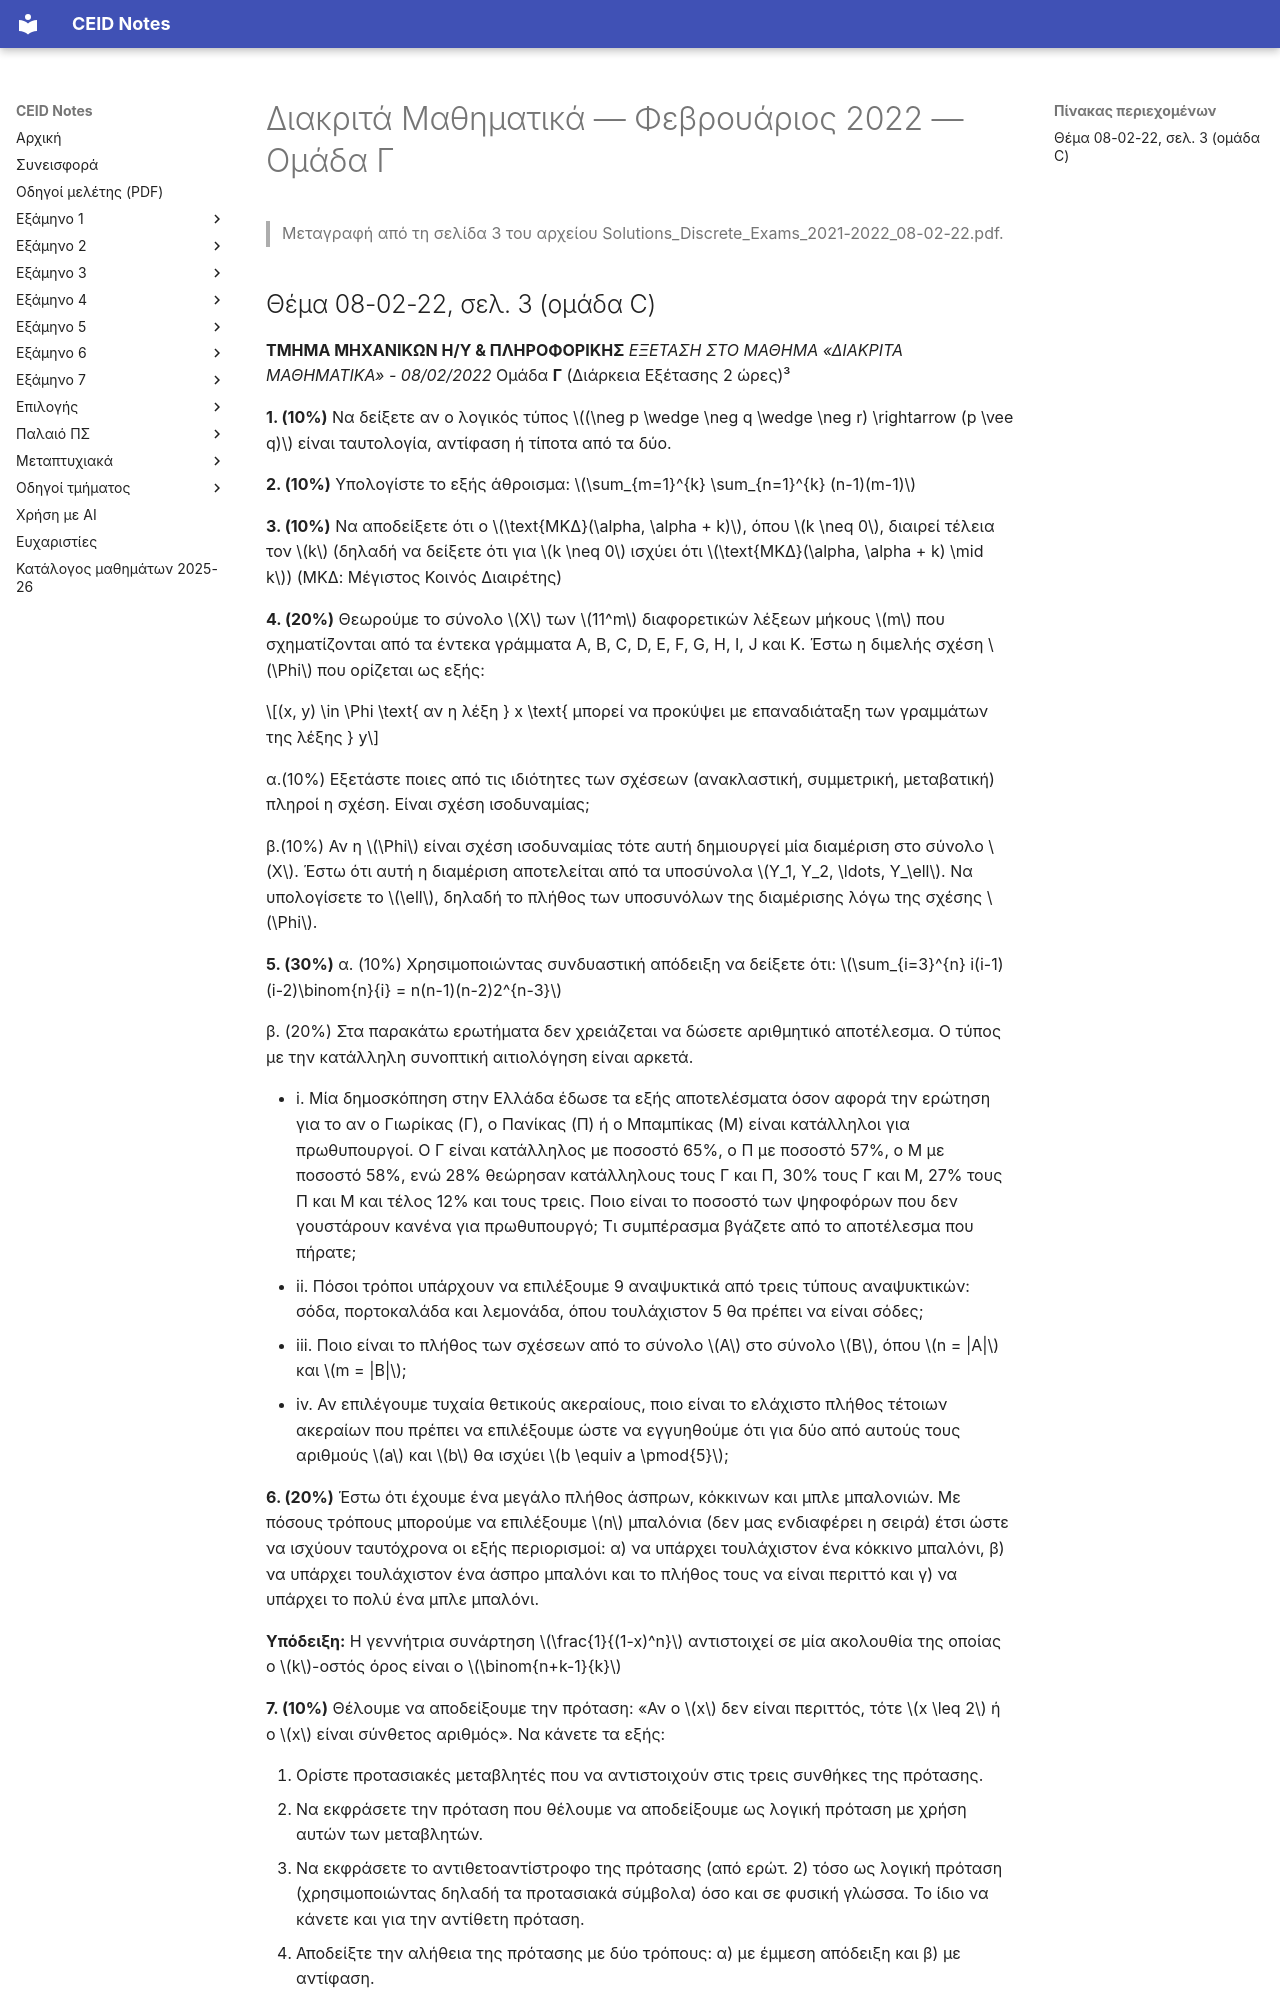

repository: kdngiorgos/ceid-notes · page: Semesters/Semester 1 (1ο Εξάμηνο)/Διακριτά Μαθηματικά - CEID_22Y101/Previous Exams/2022-02-c.html · generator: mkdocs

---
course: CEID_22Y101
session: 2022-02-c
label: Φεβρουάριος 2022 — Ομάδα Γ
sources:
- Solutions_Discrete_Exams_2021-2022_08-02-22.pdf
format: open
duration_min: 120
notes: Η σελίδα 3 του αρχείου περιέχει το θέμα της ομάδας Γ. Οι σελίδες 5–10 περιέχουν λύσεις και δεν μεταφέρονται εδώ.
transcription: verbatim
solutions: official
---
# Διακριτά Μαθηματικά — Φεβρουάριος 2022 — Ομάδα Γ

> Μεταγραφή από τη σελίδα 3 του αρχείου Solutions_Discrete_Exams_2021-2022_08-02-22.pdf.
